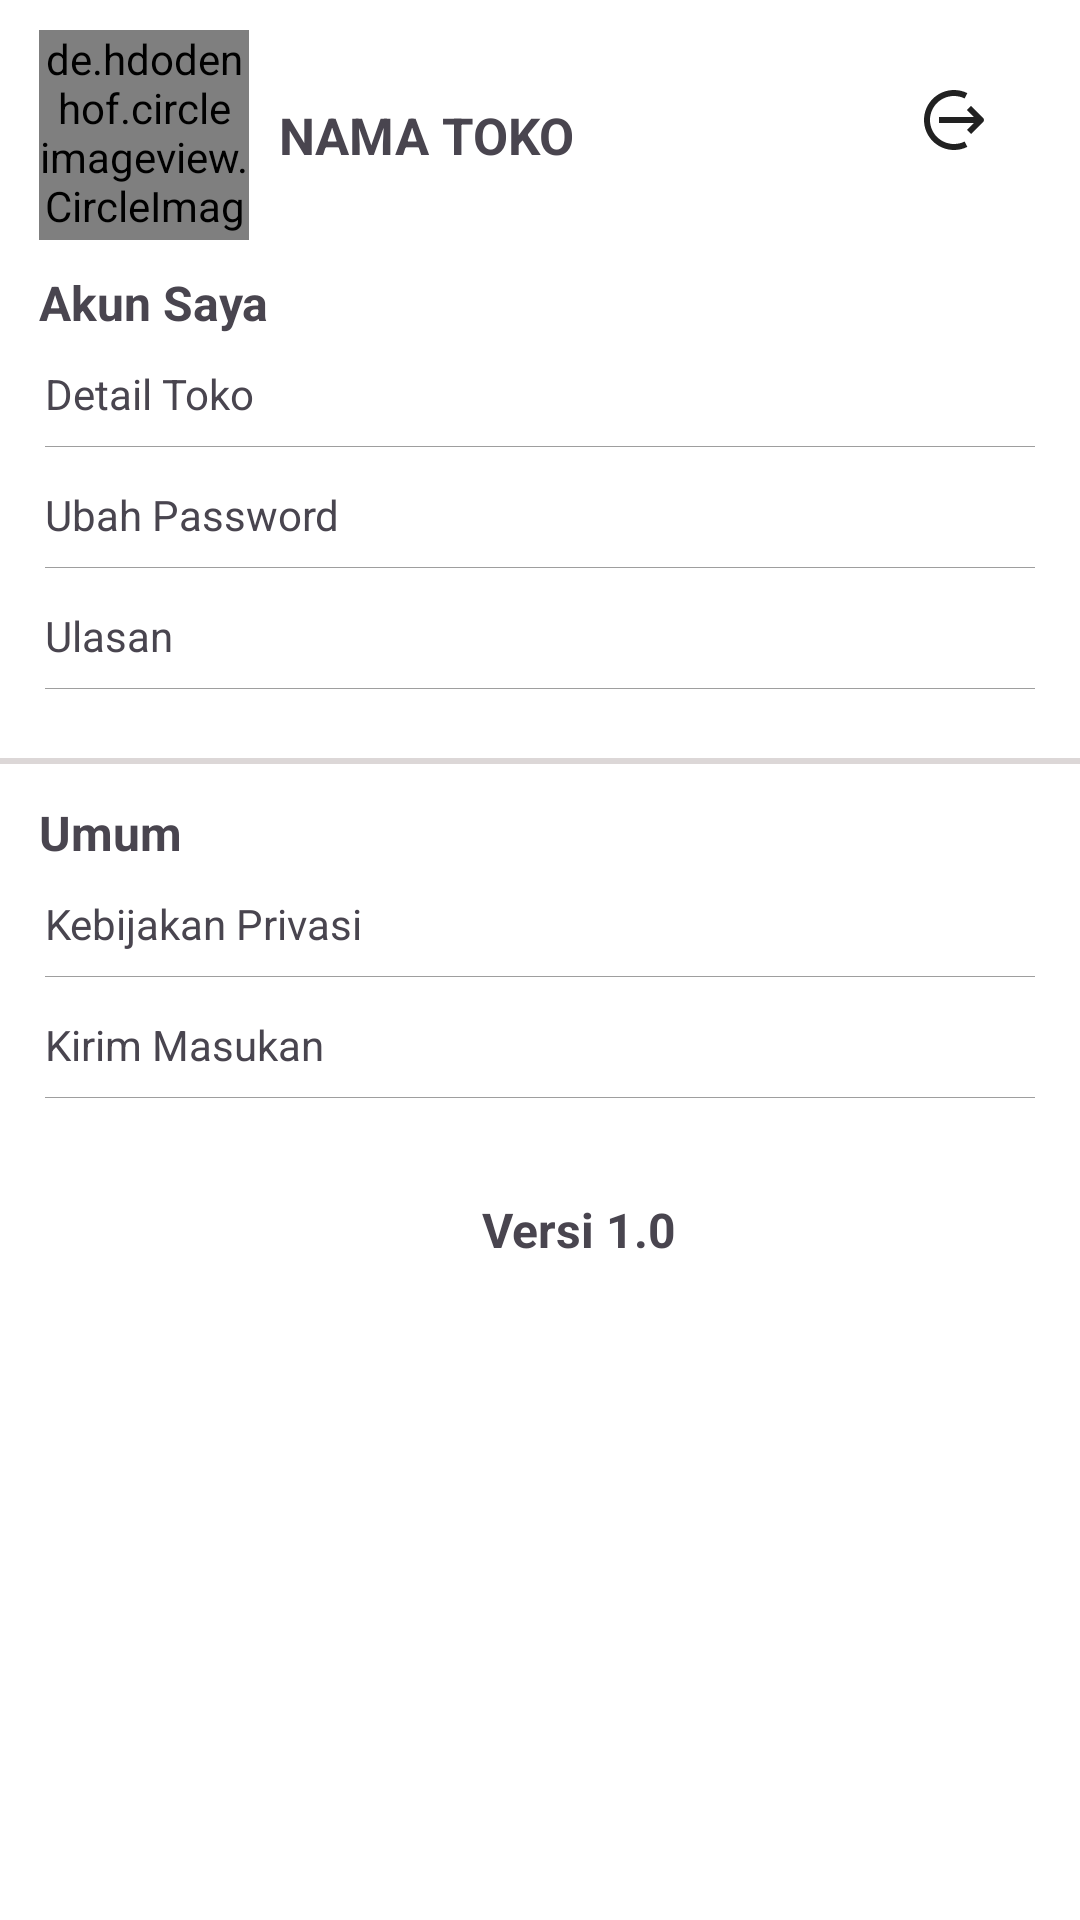

Here is an Android app screen rendered from its layout file. Give the layout XML and the strings, colors and styles it references.
<!-- AndroidManifest.xml: application theme AppTheme -->
<!-- res/layout/fragment_profil.xml -->
<?xml version="1.0" encoding="utf-8"?>
<layout xmlns:android="http://schemas.android.com/apk/res/android"
    xmlns:app="http://schemas.android.com/apk/res-auto"
    xmlns:tools="http://schemas.android.com/tools">
    <data>

    </data>

    <ScrollView
        android:layout_width="match_parent"
        android:layout_height="wrap_content">
        <LinearLayout
            android:layout_width="match_parent"
            android:layout_height="match_parent"
            tools:context=".ui.fragment.ProfilFragment"
            android:orientation="vertical">

            <RelativeLayout
                android:layout_width="match_parent"
                android:layout_height="wrap_content">
                <LinearLayout
                    android:id="@+id/ly_profil"
                    android:layout_width="wrap_content"
                    android:layout_height="wrap_content"
                    android:layout_marginHorizontal="13dp"
                    android:layout_marginTop="10dp"
                    android:gravity="center"
                    android:layout_alignParentLeft="true">
                    <de.hdodenhof.circleimageview.CircleImageView
                        android:id="@+id/foto"
                        android:layout_width="70dp"
                        android:layout_height="70dp"
                        android:src="@drawable/makanan"
                        app:civ_border_width="0.7dp"
                        app:civ_border_color="@color/scndary_color"/>
                    <TextView
                        android:id="@+id/txt_toko"
                        android:layout_width="wrap_content"
                        android:layout_height="wrap_content"
                        android:textStyle="bold"
                        android:textSize="17sp"
                        android:text="NAMA TOKO"
                        android:layout_marginStart="10dp"/>
                </LinearLayout>

                <ImageView
                    android:id="@+id/logout"
                    android:layout_width="wrap_content"
                    android:layout_height="wrap_content"
                    android:layout_alignParentEnd="true"
                    android:layout_centerInParent="true"
                    android:layout_marginEnd="30dp"
                    android:src="@drawable/ic_logout" />
            </RelativeLayout>

            <TextView
                android:layout_width="match_parent"
                android:layout_height="wrap_content"
                android:text="Akun Saya"
                android:textSize="16sp"
                android:textStyle="bold"
                android:layout_marginStart="13dp"
                android:layout_marginTop="10dp" />

            
            <RelativeLayout
                android:id="@+id/detail_toko"
                android:layout_width="match_parent"
                android:layout_height="wrap_content"
                android:layout_marginTop="10dp"
                android:layout_marginHorizontal="15dp">

                <TextView
                    android:layout_width="wrap_content"
                    android:layout_height="wrap_content"
                    android:layout_alignParentLeft="true"
                    android:text="Detail Toko"
                    android:textSize="14sp" />

                <ImageView
                    android:layout_width="18dp"
                    android:layout_height="18dp"
                    android:layout_alignParentRight="true"
                    android:backgroundTint="#00E3E3E3"
                    android:src="@drawable/ic_arrow_forward"
                    app:tint="@color/black" />
            </RelativeLayout>
            <View
                android:layout_width="match_parent"
                android:layout_height="0.3dp"
                android:layout_marginVertical="8dp"
                android:background="@color/scndary_color"
                android:layout_marginHorizontal="15dp"/>
            
            <RelativeLayout
                android:id="@+id/updatePassword"
                android:layout_width="match_parent"
                android:layout_height="wrap_content"
                android:layout_marginTop="5dp"
                android:layout_marginHorizontal="15dp">

                <TextView
                    android:layout_width="wrap_content"
                    android:layout_height="wrap_content"
                    android:layout_alignParentLeft="true"
                    android:text="Ubah Password"
                    android:textSize="14sp" />

                <ImageView
                    android:layout_width="18dp"
                    android:layout_height="18dp"
                    android:layout_alignParentRight="true"
                    android:backgroundTint="#00E3E3E3"
                    android:src="@drawable/ic_arrow_forward"
                    app:tint="@color/black" />
            </RelativeLayout>
            <View
                android:layout_width="match_parent"
                android:layout_height="0.3dp"
                android:layout_marginVertical="8dp"
                android:background="@color/scndary_color"
                android:layout_marginHorizontal="15dp"/>
            
            <RelativeLayout
                android:id="@+id/ulasan"
                android:layout_width="match_parent"
                android:layout_height="wrap_content"
                android:layout_marginTop="5dp"
                android:layout_marginHorizontal="15dp">
                <TextView
                    android:layout_width="wrap_content"
                    android:layout_height="wrap_content"
                    android:text="Ulasan"
                    android:layout_alignParentLeft="true"
                    android:textSize="14sp" />

                <ImageView
                    android:layout_width="18dp"
                    android:layout_height="18dp"
                    android:layout_alignParentRight="true"
                    android:backgroundTint="#00E3E3E3"
                    android:src="@drawable/ic_arrow_forward"
                    app:tint="@color/black" />
            </RelativeLayout>
            <View
                android:layout_width="match_parent"
                android:layout_height="0.3dp"
                android:layout_marginVertical="8dp"
                android:background="@color/scndary_color"
                android:layout_marginHorizontal="15dp"/>

            <View
                android:layout_width="match_parent"
                android:layout_height="2dp"
                android:layout_marginTop="15dp"
                android:background="#DCD7D7" />
            <TextView
                android:layout_width="match_parent"
                android:layout_height="wrap_content"
                android:text="Umum"
                android:textSize="16sp"
                android:textStyle="bold"
                android:layout_marginStart="13dp"
                android:layout_marginTop="12dp" />

            
            <RelativeLayout
                android:layout_width="match_parent"
                android:layout_height="wrap_content"
                android:layout_marginTop="10dp"
                android:layout_marginHorizontal="15dp">
                <TextView
                    android:layout_width="wrap_content"
                    android:layout_height="wrap_content"
                    android:text="Kebijakan Privasi"
                    android:layout_alignParentLeft="true"
                    android:textSize="14sp" />

                <ImageView
                    android:layout_width="18dp"
                    android:layout_height="18dp"
                    android:layout_alignParentRight="true"
                    android:backgroundTint="#00E3E3E3"
                    android:src="@drawable/ic_arrow_forward"
                    app:tint="@color/black" />
            </RelativeLayout>
            <View
                android:layout_width="match_parent"
                android:layout_height="0.3dp"
                android:layout_marginVertical="8dp"
                android:background="@color/scndary_color"
                android:layout_marginHorizontal="15dp"/>
            
            <RelativeLayout
                android:layout_width="match_parent"
                android:layout_height="wrap_content"
                android:layout_marginTop="5dp"
                android:layout_marginHorizontal="15dp">
                <TextView
                    android:layout_width="wrap_content"
                    android:layout_height="wrap_content"
                    android:text="Kirim Masukan"
                    android:layout_alignParentLeft="true"
                    android:textSize="14sp" />

                <ImageView
                    android:layout_width="18dp"
                    android:layout_height="18dp"
                    android:layout_alignParentRight="true"
                    android:backgroundTint="#00E3E3E3"
                    android:src="@drawable/ic_arrow_forward"
                    app:tint="@color/black" />
            </RelativeLayout>
            <View
                android:layout_width="match_parent"
                android:layout_height="0.3dp"
                android:layout_marginVertical="8dp"
                android:background="@color/scndary_color"
                android:layout_marginHorizontal="15dp"/>
            <TextView
                android:layout_gravity="center"
                android:layout_width="wrap_content"
                android:layout_height="wrap_content"
                android:text="Versi 1.0"
                android:textSize="16sp"
                android:textStyle="bold"
                android:layout_marginStart="13dp"
                android:layout_marginTop="25dp" />

        </LinearLayout>
    </ScrollView>
</layout>
<!-- resources referenced by this layout -->
<resources>
  <color name="black">#FF000000</color>
  <color name="scndary_color">#9E9E9E</color>
  <!-- drawable ic_logout (drawable) -->
  <vector xmlns:android="http://schemas.android.com/apk/res/android"
      android:width="24dp"
      android:height="24dp"
      android:viewportWidth="24"
      android:viewportHeight="24">
    <path
        android:pathData="M17.707,7.293L21.707,11.293C22.098,11.683 22.098,12.317 21.707,12.707L17.707,16.707L16.293,15.293L18.586,13H7V11H18.586L16.293,8.707L17.707,7.293Z"
        android:fillColor="#212121"
        android:fillType="evenOdd"/>
    <path
        android:pathData="M12,4C7.582,4 4,7.582 4,12C4,16.418 7.582,20 12,20C13.279,20 14.485,19.701 15.555,19.169L16.445,20.96C15.105,21.626 13.595,22 12,22C6.477,22 2,17.523 2,12C2,6.477 6.477,2 12,2C13.595,2 15.105,2.374 16.445,3.04L15.555,4.831C14.485,4.299 13.279,4 12,4Z"
        android:fillColor="#212121"
        android:fillType="evenOdd"/>
  </vector>
  <!-- drawable makanan: png bitmap (drawable, 2229 bytes) -->
  <style name="AppTheme" parent="Theme.Material3.Light.NoActionBar">
          
          <item name="colorPrimary">@color/primary_color</item>
          <item name="colorPrimaryVariant">@color/purple_700</item>
          <item name="colorOnPrimary">@color/white</item>
          
          <item name="colorSecondary">@color/teal_200</item>
          <item name="colorSecondaryVariant">@color/teal_700</item>
          <item name="colorOnSecondary">@color/black</item>
          
          <item name="android:statusBarColor" tools:targetApi="l">?attr/colorPrimaryVariant</item>
          
          <item name="android:windowBackground">@android:color/white</item>
      </style>
  <color name="primary_color">#FBA83E</color>
  <color name="purple_700">#FF3700B3</color>
  <color name="white">#FFFFFFFF</color>
  <color name="teal_200">#FF03DAC5</color>
  <color name="teal_700">#FF018786</color>
</resources>
